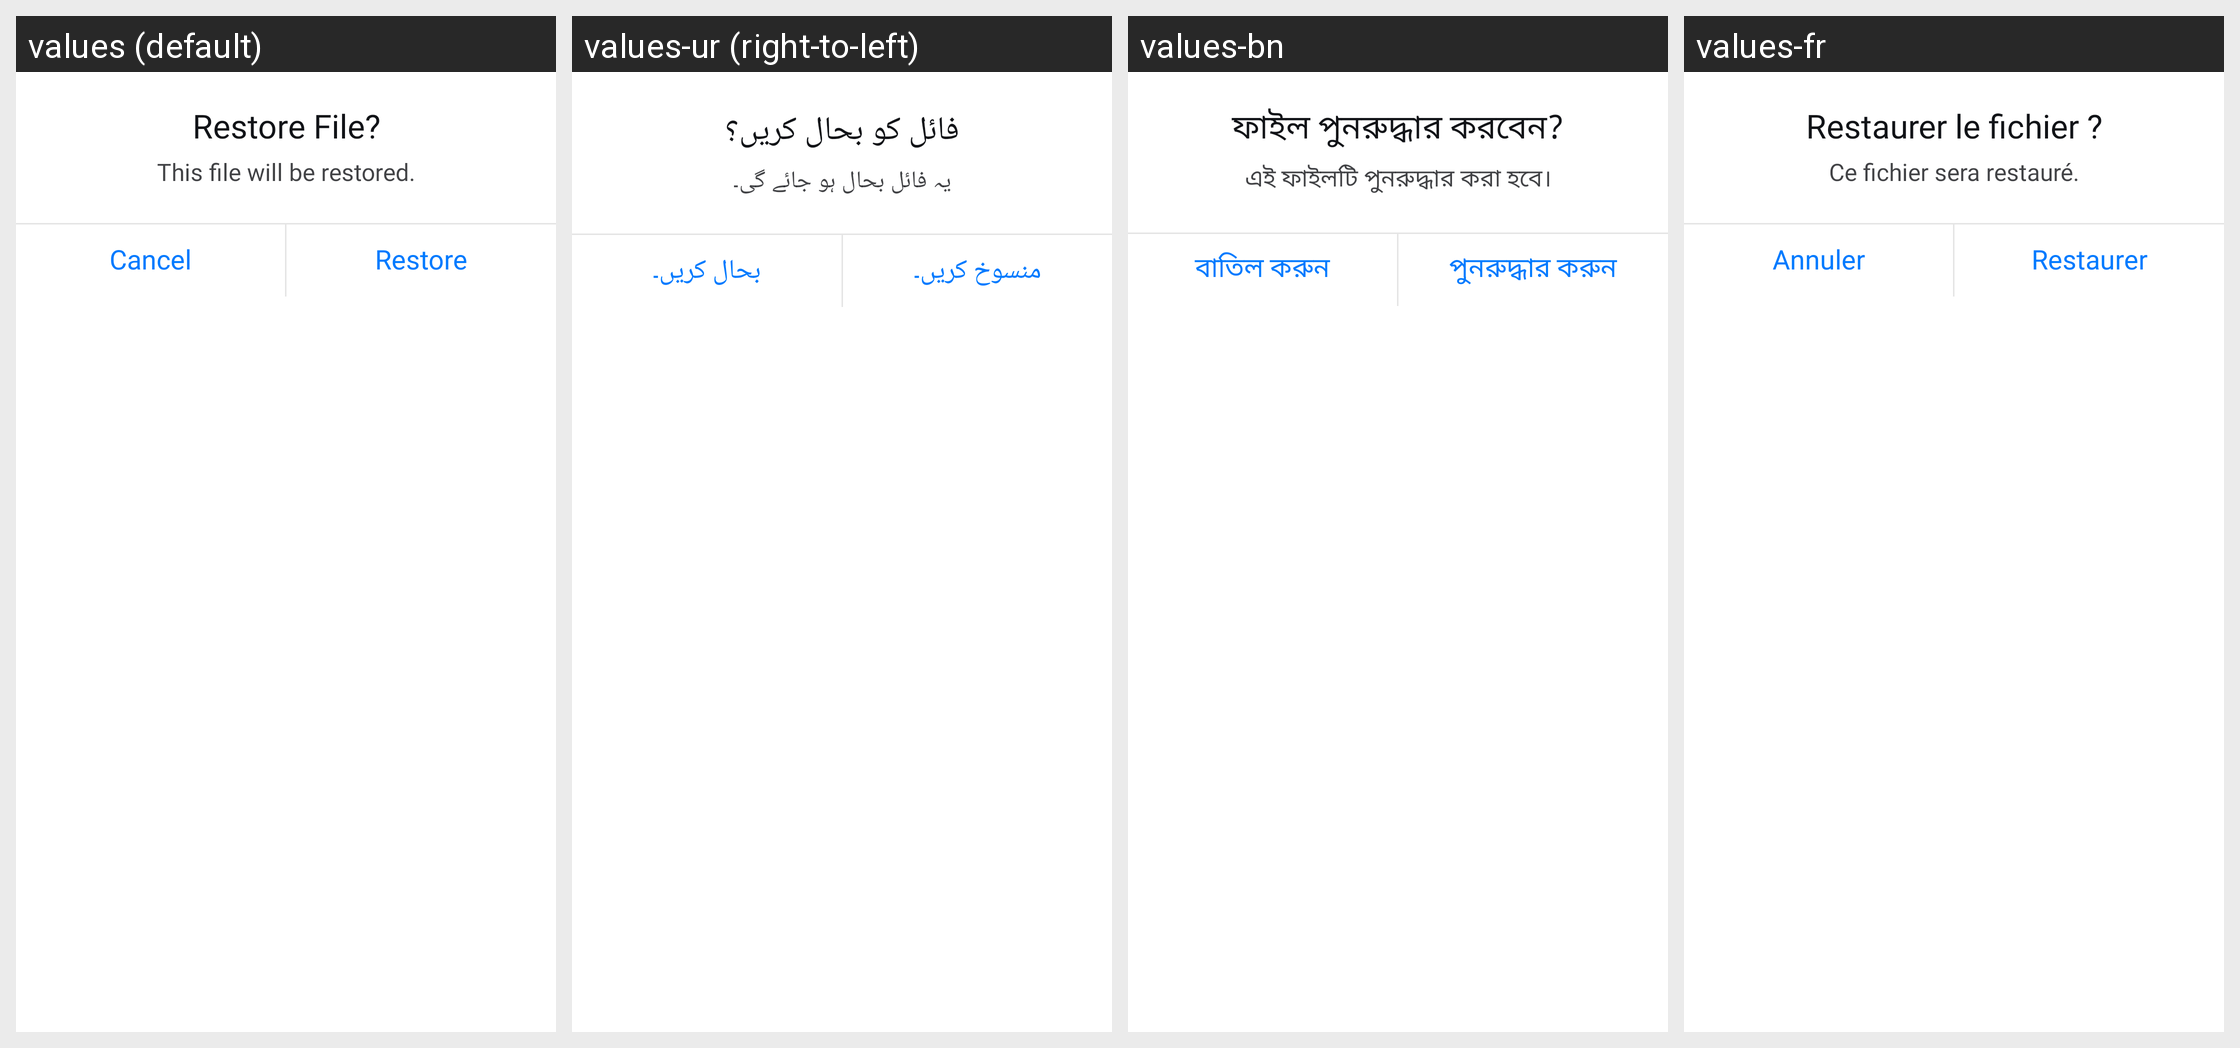

Locale-by-locale string values for the Android screen shown in this grid:
Android screen res/layout/dialog_restore.xml rendered under 4 locales, left to right: values (default), values-ur (right-to-left), values-bn, values-fr. Device: Nexus 5 (rendered at 1080×1920; each locale shown at half size, 540×960, under a caption strip naming it); theme Theme.MyApplication.
Other locales in the repository, not shown: values-ar, values-de, values-es, values-fa, values-hi, values-it, values-ja, values-ko, values-ms, values-pt, values-ru, values-zh.
Strings drawn on this screen, with the default value and each locale's value (text and hints the layout hard-codes, and strings that could not be matched under every locale, appear in the picture but are not listed):

restore_file_
  values: Restore File?
  values-ur: فائل کو بحال کریں؟
  values-bn: ফাইল পুনরুদ্ধার করবেন?
  values-fr: Restaurer le fichier ?

restore_file_desc
  values: This file will be restored.
  values-ur: یہ فائل بحال ہو جائے گی۔
  values-bn: এই ফাইলটি পুনরুদ্ধার করা হবে।
  values-fr: Ce fichier sera restauré.

cancel
  values: Cancel
  values-ur: منسوخ کریں۔
  values-bn: বাতিল করুন
  values-fr: Annuler

restore
  values: Restore
  values-ur: بحال کریں۔
  values-bn: পুনরুদ্ধার করুন
  values-fr: Restaurer
